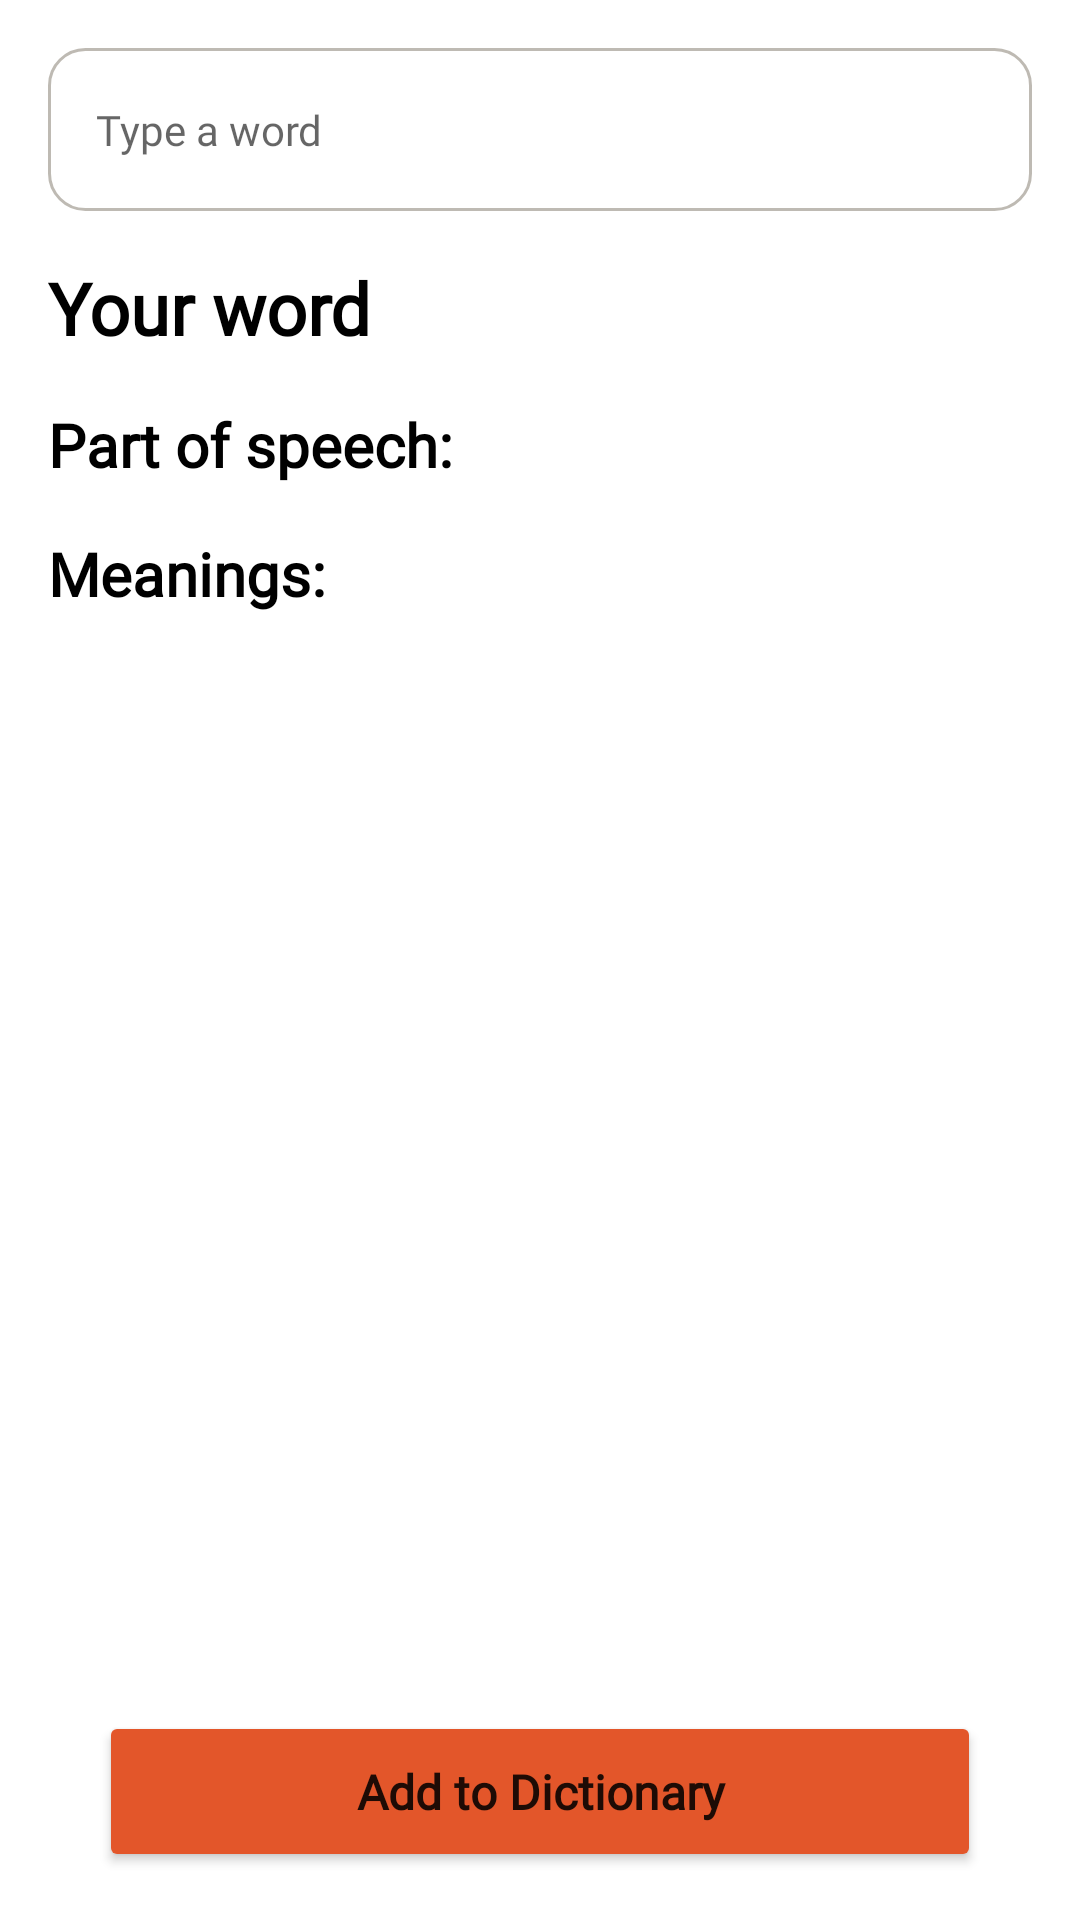

Reconstruct the res/layout file that produces this screen, plus the resources it refers to.
<!-- AndroidManifest.xml: application theme Theme.Mobile_Lab -->
<!-- res/layout/fragment_dictionary.xml -->
<?xml version="1.0" encoding="utf-8"?>
<androidx.constraintlayout.widget.ConstraintLayout xmlns:android="http://schemas.android.com/apk/res/android"
    xmlns:app="http://schemas.android.com/apk/res-auto"
    xmlns:tools="http://schemas.android.com/tools"
    android:layout_width="match_parent"
    android:layout_height="match_parent"
    tools:context=".ui.dictionary.DictionaryFragment">


    <EditText
        android:id="@+id/wordEditText"
        android:layout_width="match_parent"
        android:layout_height="wrap_content"

        android:layout_marginStart="16dp"
        android:layout_marginTop="16dp"
        android:layout_marginEnd="16dp"


        android:background="@drawable/word_description"

        android:fontFamily="@font/rubik"
        android:hint="@string/type_hint"
        android:inputType="text"
        android:paddingStart="16dp"
        android:paddingTop="17.5dp"
        android:paddingBottom="17.5dp"
        android:textColor="@color/skip_button"
        android:textSize="14sp"
        app:layout_constraintEnd_toEndOf="parent"
        app:layout_constraintStart_toStartOf="parent"
        app:layout_constraintTop_toTopOf="parent" />


    <Button
        android:id="@+id/addButton"
        style="@style/RedButton"

        android:layout_marginStart="33dp"
        android:layout_marginEnd="33dp"
        android:layout_marginBottom="16dp"
        android:text="@string/add_word"
        app:cornerRadius="15dp"
        app:layout_constraintBottom_toBottomOf="parent"
        app:layout_constraintEnd_toEndOf="parent"
        app:layout_constraintStart_toStartOf="parent"
        app:layout_constraintTop_toBottomOf="@+id/meanRecyclerView" />

    <ImageButton
        android:id="@+id/searchButton"
        android:layout_width="wrap_content"
        android:layout_height="wrap_content"
        android:layout_alignParentRight="false"
        android:layout_centerVertical="true"
        android:layout_marginEnd="10dp"
        android:backgroundTint="@color/white"
        android:src="@drawable/search"
        app:layout_constraintBottom_toBottomOf="@+id/wordEditText"
        app:layout_constraintEnd_toEndOf="@+id/wordEditText"
        app:layout_constraintTop_toTopOf="@+id/wordEditText" />

    <TextView
        android:id="@+id/userWordtextView"
        style="@style/BigTextView"
        android:layout_width="wrap_content"
        android:layout_height="wrap_content"
        android:layout_marginStart="16dp"
        android:layout_marginTop="16dp"
        android:text="@string/first_launch_word"
        android:textColor="@color/black"
        app:layout_constraintStart_toStartOf="parent"
        app:layout_constraintTop_toBottomOf="@+id/wordEditText" />

    <TextView
        android:id="@+id/transcriptionTextView"
        android:layout_width="wrap_content"
        android:layout_height="wrap_content"
        android:layout_marginStart="16dp"
        android:textColor="@color/start_gradient"
        app:layout_constraintBottom_toBottomOf="@+id/userWordtextView"
        app:layout_constraintStart_toEndOf="@+id/userWordtextView" />

    <ImageButton
        android:id="@+id/soundButton"
        android:layout_width="wrap_content"
        android:layout_height="wrap_content"
        android:layout_alignParentRight="false"
        android:layout_centerVertical="true"

        android:layout_marginStart="16dp"
        android:layout_marginBottom="-10dp"
        android:backgroundTint="@color/white"
        android:src="@drawable/sound"
        android:visibility="invisible"
        app:layout_constraintBottom_toBottomOf="@+id/userWordtextView"
        app:layout_constraintStart_toEndOf="@+id/transcriptionTextView" />

    <TextView
        android:id="@+id/descPartSpTextView"
        style="@style/MediumTextView"
        android:layout_width="wrap_content"
        android:layout_height="wrap_content"
        android:layout_marginStart="16dp"
        android:layout_marginTop="16dp"
        android:text="@string/part_of_speech"
        android:textColor="@color/black"
        app:layout_constraintStart_toStartOf="parent"
        app:layout_constraintTop_toBottomOf="@+id/userWordtextView" />

    <TextView
        android:id="@+id/partSpTextView"
        style="@style/SmallTextView"
        android:layout_width="wrap_content"
        android:layout_height="wrap_content"
        android:layout_marginStart="16dp"
        android:textColor="@color/black"
        app:layout_constraintBottom_toBottomOf="@+id/descPartSpTextView"
        app:layout_constraintStart_toEndOf="@+id/descPartSpTextView" />

    <TextView
        android:id="@+id/meaningTextView"
        style="@style/MediumTextView"
        android:layout_width="wrap_content"
        android:layout_height="0dp"
        android:layout_marginStart="16dp"
        android:layout_marginTop="16dp"
        android:text="@string/meaning"
        android:textColor="@color/black"
        app:layout_constraintStart_toStartOf="parent"
        app:layout_constraintTop_toBottomOf="@+id/descPartSpTextView" />

    <androidx.recyclerview.widget.RecyclerView
        android:id="@+id/meanRecyclerView"
        android:layout_width="match_parent"
        android:layout_height="0dp"
        android:layout_marginTop="10dp"
        android:layout_marginBottom="10dp"
        app:layout_constraintBottom_toTopOf="@+id/addButton"
        app:layout_constraintEnd_toEndOf="parent"
        app:layout_constraintStart_toStartOf="parent"
        app:layout_constraintTop_toBottomOf="@+id/meaningTextView" />

</androidx.constraintlayout.widget.ConstraintLayout>
<!-- resources referenced by this layout -->
<resources>
  <color name="black">#FF000000</color>
  <color name="skip_button">#78746D</color>
  <color name="start_gradient">#E3562A</color>
  <color name="white">#FFFFFFFF</color>
  <!-- drawable word_description (drawable) -->
  <?xml version="1.0" encoding="utf-8"?>
  <shape xmlns:android="http://schemas.android.com/apk/res/android">
      <solid android:color="@color/white"/>
  
      <corners
          android:topLeftRadius="12dp"
          android:topRightRadius="12dp"
          android:bottomLeftRadius="12dp"
          android:bottomRightRadius="12dp">
      </corners>
  
      <stroke
          android:width="1dp"
          android:color="@color/textViewBorder" >
      </stroke>
  
  </shape>
  <string name="add_word">Add to Dictionary</string>
  <string name="first_launch_word">Your word</string>
  <string name="meaning">Meanings:</string>
  <string name="part_of_speech">Part of speech:</string>
  <string name="type_hint">Type a word</string>
  <style name="BigTextView">
          <item name="android:fontFamily">@font/rubik_semibold</item>
          <item name="android:textSize">24sp</item>
          <item name="android:textStyle">bold</item>
      </style>
  <style name="MediumTextView">
          <item name="android:fontFamily">@font/rubik_semibold</item>
          <item name="android:textSize">20sp</item>
          <item name="android:textStyle">bold</item>
      </style>
  <style name="RedButton" parent="RoundEntity">
  
          <item name="android:backgroundTint">@color/start_gradient</item>
  
      </style>
  <style name="SmallTextView">
          <item name="android:fontFamily">@font/rubik</item>
          <item name="android:textSize">14sp</item>
      </style>
  <style name="Theme.Mobile_Lab" parent="Theme.MaterialComponents.DayNight.DarkActionBar">
          
          <item name="colorPrimary">@color/start_gradient</item>
          <item name="colorPrimaryVariant">@android:color/white</item>
          <item name="android:windowLightStatusBar">true</item>
          <item name="colorOnPrimary">@color/white</item>
          
          <item name="colorSecondary">@color/teal_200</item>
          <item name="colorSecondaryVariant">@color/teal_700</item>
          <item name="colorOnSecondary">@color/black</item>
          
          <item name="android:statusBarColor">?attr/colorPrimaryVariant</item>
          
          <item name="android:windowIsTranslucent">true</item>
          <item name="android:navigationBarColor">@color/white</item>
      </style>
  <color name="textViewBorder">#BEBAB3</color>
  <style name="RoundEntity">
          <item name="android:fontFamily">@font/rubik</item>
          <item name="android:textSize">16sp</item>
          <item name="android:layout_width">match_parent</item>
          <item name="android:layout_height">wrap_content</item>
          <item name="android:textAllCaps">false</item>
          <item name="android:paddingTop">16dp</item>
          <item name="android:paddingBottom">16dp</item>
          <item name="android:textStyle">bold</item>
      </style>
  <color name="teal_200">#FF03DAC5</color>
  <color name="teal_700">#FF018786</color>
</resources>
